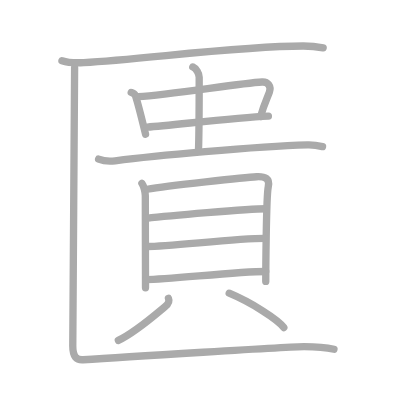
t = 0.00 s
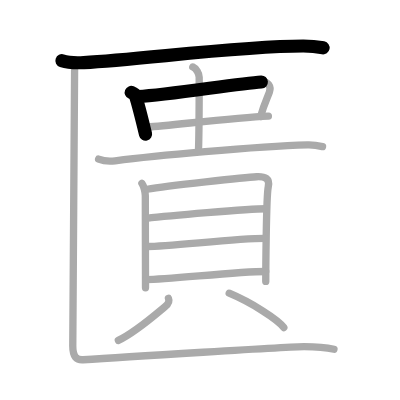
t = 2.75 s
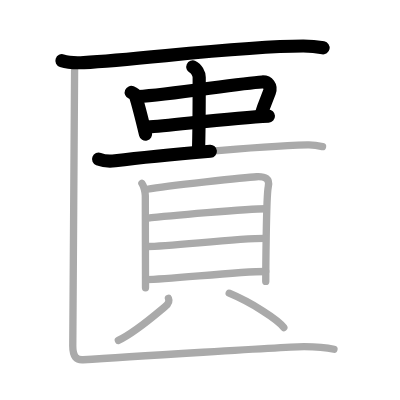
t = 5.50 s
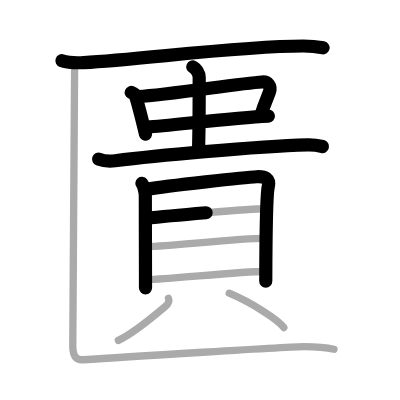
t = 8.50 s
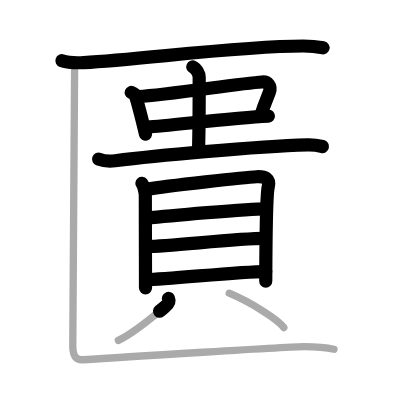
t = 11.25 s
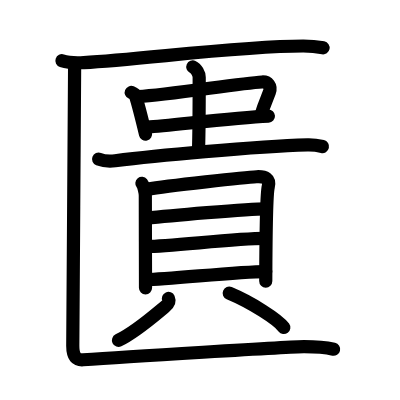
t = 14.00 s

The animated SVG that drew these frames (rendered in a browser with its animation timeline set to each time). Animation: 14 SMIL elements (animate=14); one cycle of 14.00 s.

<?xml version="1.0" standalone="no"?>
<!DOCTYPE svg PUBLIC "-//W3C//DTD SVG 1.1//EN"   "http://www.w3.org/Graphics/SVG/1.1/DTD/svg11.dtd">
<svg width="400px" height="400px"  version="1.1" xmlns="http://www.w3.org/2000/svg">
  <defs>
    <marker id="Triangle" viewBox="0 0 10 10" refX="0" refY="5" markerUnits="strokeWidth" markerWidth="3" style="stroke-opacity:0%;fill:#aaaaaa;" markerHeight="2" orient="auto">
      <path d="M 0 0 L 10 5 L 0 10 z" />
    </marker>
    
    <marker id="Arrow" viewBox="0 0 10 10" refX="5" refY="5" markerUnits="strokeWidth" markerWidth="1.8" style="stroke-opacity:0%;fill:#770000;" markerHeight="2" orient="auto">
      <path d="M 0 4 L 6 4 L 4 1 L 10 5 L 4 9 L 6 6 L 0 6 z" />
        <circle cx="5" cy="5" r="5" />
      </marker>
    
    <marker id="TriangleRed" viewBox="0 0 10 10" refX="0" refY="5" markerUnits="strokeWidth" markerWidth="3" style="stroke-opacity:0%;fill:#CC0000;" markerHeight="2" orient="auto">
      <path d="M 0 0 L 10 5 L 0 10 z" />
    </marker>
    
    <marker id="ArrowRed" viewBox="0 0 10 10" refX="5" refY="5" markerUnits="strokeWidth" markerWidth="1.8" style="stroke-opacity:0%;fill:#CC0000;" markerHeight="2" orient="auto">
      <path d="M 0 4 L 6 4 L 4 1 L 10 5 L 4 9 L 6 6 L 0 6 z" />
        <circle cx="5" cy="5" r="5" />
      </marker>
    
  </defs>
  
  <path style="fill:#ffffff; fill-opacity:100%; fill-rule:evenodd; stroke-width:0;" d="M 0 0 L 400px 0 L 400px 400px L 0 400px L 0 0" />

  <g transform="scale(3.6697247706422 3.6697247706422)">
<path style="fill:none; fill-opacity:0%; fill-rule:evenodd; stroke:#aaaaaa; stroke-opacity:100%; stroke-width: 1.5pt; stroke-linejoin:round; stroke-linecap:round;" d="M16.88 16.54c1.55 0.51 4.39 0.6 5.94 0.51c16.13-0.86 42.15-4.51 59.82-4.51c2.58 0 4.13 0.25 5.42 0.5"></path>
<path style="fill:none; fill-opacity:0%; fill-rule:evenodd; stroke:#aaaaaa; stroke-opacity:100%; stroke-width: 1.5pt; stroke-linejoin:round; stroke-linecap:round;" d="M35.76 25.2c0.34 0.14 1.01 0.44 1.12 0.77c0.77 2.38 1.7 6.09 2.78 10.59"></path>
<path style="fill:none; fill-opacity:0%; fill-rule:evenodd; stroke:#aaaaaa; stroke-opacity:100%; stroke-width: 1.5pt; stroke-linejoin:round; stroke-linecap:round;" d="M37.67 26.32c8.65-0.48 27.5-3.63 33.75-3.98C73 22.25 74 23.5 73.4 25.16s-1.4 3.09-2.38 6.57"></path>
<path style="fill:none; fill-opacity:0%; fill-rule:evenodd; stroke:#aaaaaa; stroke-opacity:100%; stroke-width: 1.5pt; stroke-linejoin:round; stroke-linecap:round;" d="M40.13 34.63c6.96-0.48 23.27-2.55 33.01-2.99"></path>
<path style="fill:none; fill-opacity:0%; fill-rule:evenodd; stroke:#aaaaaa; stroke-opacity:100%; stroke-width: 1.5pt; stroke-linejoin:round; stroke-linecap:round;" d="M52.54 18.25c0.97 0.43 1.74 1.9 1.74 2.78c0 8.15 0 14.57-0.19 19.92"></path>
<path style="fill:none; fill-opacity:0%; fill-rule:evenodd; stroke:#aaaaaa; stroke-opacity:100%; stroke-width: 1.5pt; stroke-linejoin:round; stroke-linecap:round;" d="M26.87 43.35c1.17 0.46 3.33 0.6 4.5 0.46c9.99-1.25 37.97-3.91 52.41-4.32c1.95-0.06 3.13 0.22 4.11 0.45"></path>
<path style="fill:none; fill-opacity:0%; fill-rule:evenodd; stroke:#aaaaaa; stroke-opacity:100%; stroke-width: 1.5pt; stroke-linejoin:round; stroke-linecap:round;" d="M38.67 49.98c0.54 0.66 0.93 2.47 0.93 3.35c0 0.88 0.05 24.66 0.05 25.1"></path>
<path style="fill:none; fill-opacity:0%; fill-rule:evenodd; stroke:#aaaaaa; stroke-opacity:100%; stroke-width: 1.5pt; stroke-linejoin:round; stroke-linecap:round;" d="M40.1 51.57c5.56-0.98 27.02-3.27 29.83-3.41c2.34-0.11 3.68 0.51 3.17 2.75c-0.58 2.53-0.68 25.11-0.68 25.77"></path>
<path style="fill:none; fill-opacity:0%; fill-rule:evenodd; stroke:#aaaaaa; stroke-opacity:100%; stroke-width: 1.5pt; stroke-linejoin:round; stroke-linecap:round;" d="M39.87 59.5c5.61-0.64 27.66-2.61 32.61-2.61"></path>
<path style="fill:none; fill-opacity:0%; fill-rule:evenodd; stroke:#aaaaaa; stroke-opacity:100%; stroke-width: 1.5pt; stroke-linejoin:round; stroke-linecap:round;" d="M40.12 67.16c6.13 0 24.05-2.2 31.99-2.2"></path>
<path style="fill:none; fill-opacity:0%; fill-rule:evenodd; stroke:#aaaaaa; stroke-opacity:100%; stroke-width: 1.5pt; stroke-linejoin:round; stroke-linecap:round;" d="M39.85 76.19c6.13 0 24.62-2.2 32.56-2.2"></path>
<path style="fill:none; fill-opacity:0%; fill-rule:evenodd; stroke:#aaaaaa; stroke-opacity:100%; stroke-width: 1.5pt; stroke-linejoin:round; stroke-linecap:round;" d="M45.91 81.32c0.4 0.9-0.2 1.64-1 2.29c-2.41 1.97-7.84 6.81-12.66 9.14"></path>
<path style="fill:none; fill-opacity:0%; fill-rule:evenodd; stroke:#aaaaaa; stroke-opacity:100%; stroke-width: 1.5pt; stroke-linejoin:round; stroke-linecap:round;" d="M62.46 79.9c6.06 2.54 13.22 7.13 14.88 9.35"></path>
<path style="fill:none; fill-opacity:0%; fill-rule:evenodd; stroke:#aaaaaa; stroke-opacity:100%; stroke-width: 1.5pt; stroke-linejoin:round; stroke-linecap:round;" d="M20.33 18.46c0 3.8-0.5 72.21-0.5 75.77c0 3.02 1.01 3.92 2.81 3.8c10.21-0.71 56.88-3.56 60.2-3.56c3.32 0 6.12 0.24 8.17 0.71"></path>

<path style="fill:none; fill-opacity:0%; fill-rule:evenodd; stroke:#000000; stroke-opacity:100%; stroke-width: 2.7pt; stroke-linejoin:round; stroke-linecap:round;" d="M16.88 16.54c1.55 0.51 4.39 0.6 5.94 0.51c16.13-0.86 42.15-4.51 59.82-4.51c2.58 0 4.13 0.25 5.42 0.5" pathLength="100" stroke-dashoffset="100" stroke-dasharray="100 105"><animate id="dashAnim1" attributeName="stroke-dashoffset" from="100" to="0" dur="1s" calcMode="linear" fill="freeze"/></path>
<path style="fill:none; fill-opacity:0%; fill-rule:evenodd; stroke:#000000; stroke-opacity:100%; stroke-width: 2.7pt; stroke-linejoin:round; stroke-linecap:round;" d="M35.76 25.2c0.34 0.14 1.01 0.44 1.12 0.77c0.77 2.38 1.7 6.09 2.78 10.59" pathLength="100" stroke-dashoffset="100" stroke-dasharray="100 105"><animate id="dashAnim2" attributeName="stroke-dashoffset" from="100" to="0" dur="1s" calcMode="linear" begin="dashAnim1.end" fill="freeze"/></path>
<path style="fill:none; fill-opacity:0%; fill-rule:evenodd; stroke:#000000; stroke-opacity:100%; stroke-width: 2.7pt; stroke-linejoin:round; stroke-linecap:round;" d="M37.67 26.32c8.65-0.48 27.5-3.63 33.75-3.98C73 22.25 74 23.5 73.4 25.16s-1.4 3.09-2.38 6.57" pathLength="100" stroke-dashoffset="100" stroke-dasharray="100 105"><animate id="dashAnim3" attributeName="stroke-dashoffset" from="100" to="0" dur="1s" calcMode="linear" begin="dashAnim2.end" fill="freeze"/></path>
<path style="fill:none; fill-opacity:0%; fill-rule:evenodd; stroke:#000000; stroke-opacity:100%; stroke-width: 2.7pt; stroke-linejoin:round; stroke-linecap:round;" d="M40.13 34.63c6.96-0.48 23.27-2.55 33.01-2.99" pathLength="100" stroke-dashoffset="100" stroke-dasharray="100 105"><animate id="dashAnim4" attributeName="stroke-dashoffset" from="100" to="0" dur="1s" calcMode="linear" begin="dashAnim3.end" fill="freeze"/></path>
<path style="fill:none; fill-opacity:0%; fill-rule:evenodd; stroke:#000000; stroke-opacity:100%; stroke-width: 2.7pt; stroke-linejoin:round; stroke-linecap:round;" d="M52.54 18.25c0.97 0.43 1.74 1.9 1.74 2.78c0 8.15 0 14.57-0.19 19.92" pathLength="100" stroke-dashoffset="100" stroke-dasharray="100 105"><animate id="dashAnim5" attributeName="stroke-dashoffset" from="100" to="0" dur="1s" calcMode="linear" begin="dashAnim4.end" fill="freeze"/></path>
<path style="fill:none; fill-opacity:0%; fill-rule:evenodd; stroke:#000000; stroke-opacity:100%; stroke-width: 2.7pt; stroke-linejoin:round; stroke-linecap:round;" d="M26.87 43.35c1.17 0.46 3.33 0.6 4.5 0.46c9.99-1.25 37.97-3.91 52.41-4.32c1.95-0.06 3.13 0.22 4.11 0.45" pathLength="100" stroke-dashoffset="100" stroke-dasharray="100 105"><animate id="dashAnim6" attributeName="stroke-dashoffset" from="100" to="0" dur="1s" calcMode="linear" begin="dashAnim5.end" fill="freeze"/></path>
<path style="fill:none; fill-opacity:0%; fill-rule:evenodd; stroke:#000000; stroke-opacity:100%; stroke-width: 2.7pt; stroke-linejoin:round; stroke-linecap:round;" d="M38.67 49.98c0.54 0.66 0.93 2.47 0.93 3.35c0 0.88 0.05 24.66 0.05 25.1" pathLength="100" stroke-dashoffset="100" stroke-dasharray="100 105"><animate id="dashAnim7" attributeName="stroke-dashoffset" from="100" to="0" dur="1s" calcMode="linear" begin="dashAnim6.end" fill="freeze"/></path>
<path style="fill:none; fill-opacity:0%; fill-rule:evenodd; stroke:#000000; stroke-opacity:100%; stroke-width: 2.7pt; stroke-linejoin:round; stroke-linecap:round;" d="M40.1 51.57c5.56-0.98 27.02-3.27 29.83-3.41c2.34-0.11 3.68 0.51 3.17 2.75c-0.58 2.53-0.68 25.11-0.68 25.77" pathLength="100" stroke-dashoffset="100" stroke-dasharray="100 105"><animate id="dashAnim8" attributeName="stroke-dashoffset" from="100" to="0" dur="1s" calcMode="linear" begin="dashAnim7.end" fill="freeze"/></path>
<path style="fill:none; fill-opacity:0%; fill-rule:evenodd; stroke:#000000; stroke-opacity:100%; stroke-width: 2.7pt; stroke-linejoin:round; stroke-linecap:round;" d="M39.87 59.5c5.61-0.64 27.66-2.61 32.61-2.61" pathLength="100" stroke-dashoffset="100" stroke-dasharray="100 105"><animate id="dashAnim9" attributeName="stroke-dashoffset" from="100" to="0" dur="1s" calcMode="linear" begin="dashAnim8.end" fill="freeze"/></path>
<path style="fill:none; fill-opacity:0%; fill-rule:evenodd; stroke:#000000; stroke-opacity:100%; stroke-width: 2.7pt; stroke-linejoin:round; stroke-linecap:round;" d="M40.12 67.16c6.13 0 24.05-2.2 31.99-2.2" pathLength="100" stroke-dashoffset="100" stroke-dasharray="100 105"><animate id="dashAnim10" attributeName="stroke-dashoffset" from="100" to="0" dur="1s" calcMode="linear" begin="dashAnim9.end" fill="freeze"/></path>
<path style="fill:none; fill-opacity:0%; fill-rule:evenodd; stroke:#000000; stroke-opacity:100%; stroke-width: 2.7pt; stroke-linejoin:round; stroke-linecap:round;" d="M39.85 76.19c6.13 0 24.62-2.2 32.56-2.2" pathLength="100" stroke-dashoffset="100" stroke-dasharray="100 105"><animate id="dashAnim11" attributeName="stroke-dashoffset" from="100" to="0" dur="1s" calcMode="linear" begin="dashAnim10.end" fill="freeze"/></path>
<path style="fill:none; fill-opacity:0%; fill-rule:evenodd; stroke:#000000; stroke-opacity:100%; stroke-width: 2.7pt; stroke-linejoin:round; stroke-linecap:round;" d="M45.91 81.32c0.4 0.9-0.2 1.64-1 2.29c-2.41 1.97-7.84 6.81-12.66 9.14" pathLength="100" stroke-dashoffset="100" stroke-dasharray="100 105"><animate id="dashAnim12" attributeName="stroke-dashoffset" from="100" to="0" dur="1s" calcMode="linear" begin="dashAnim11.end" fill="freeze"/></path>
<path style="fill:none; fill-opacity:0%; fill-rule:evenodd; stroke:#000000; stroke-opacity:100%; stroke-width: 2.7pt; stroke-linejoin:round; stroke-linecap:round;" d="M62.46 79.9c6.06 2.54 13.22 7.13 14.88 9.35" pathLength="100" stroke-dashoffset="100" stroke-dasharray="100 105"><animate id="dashAnim13" attributeName="stroke-dashoffset" from="100" to="0" dur="1s" calcMode="linear" begin="dashAnim12.end" fill="freeze"/></path>
<path style="fill:none; fill-opacity:0%; fill-rule:evenodd; stroke:#000000; stroke-opacity:100%; stroke-width: 2.7pt; stroke-linejoin:round; stroke-linecap:round;" d="M20.33 18.46c0 3.8-0.5 72.21-0.5 75.77c0 3.02 1.01 3.92 2.81 3.8c10.21-0.71 56.88-3.56 60.2-3.56c3.32 0 6.12 0.24 8.17 0.71" pathLength="100" stroke-dashoffset="100" stroke-dasharray="100 105"><animate id="dashAnim14" attributeName="stroke-dashoffset" from="100" to="0" dur="1s" calcMode="linear" begin="dashAnim13.end" fill="freeze"/></path>

</g>

</svg>  
          
